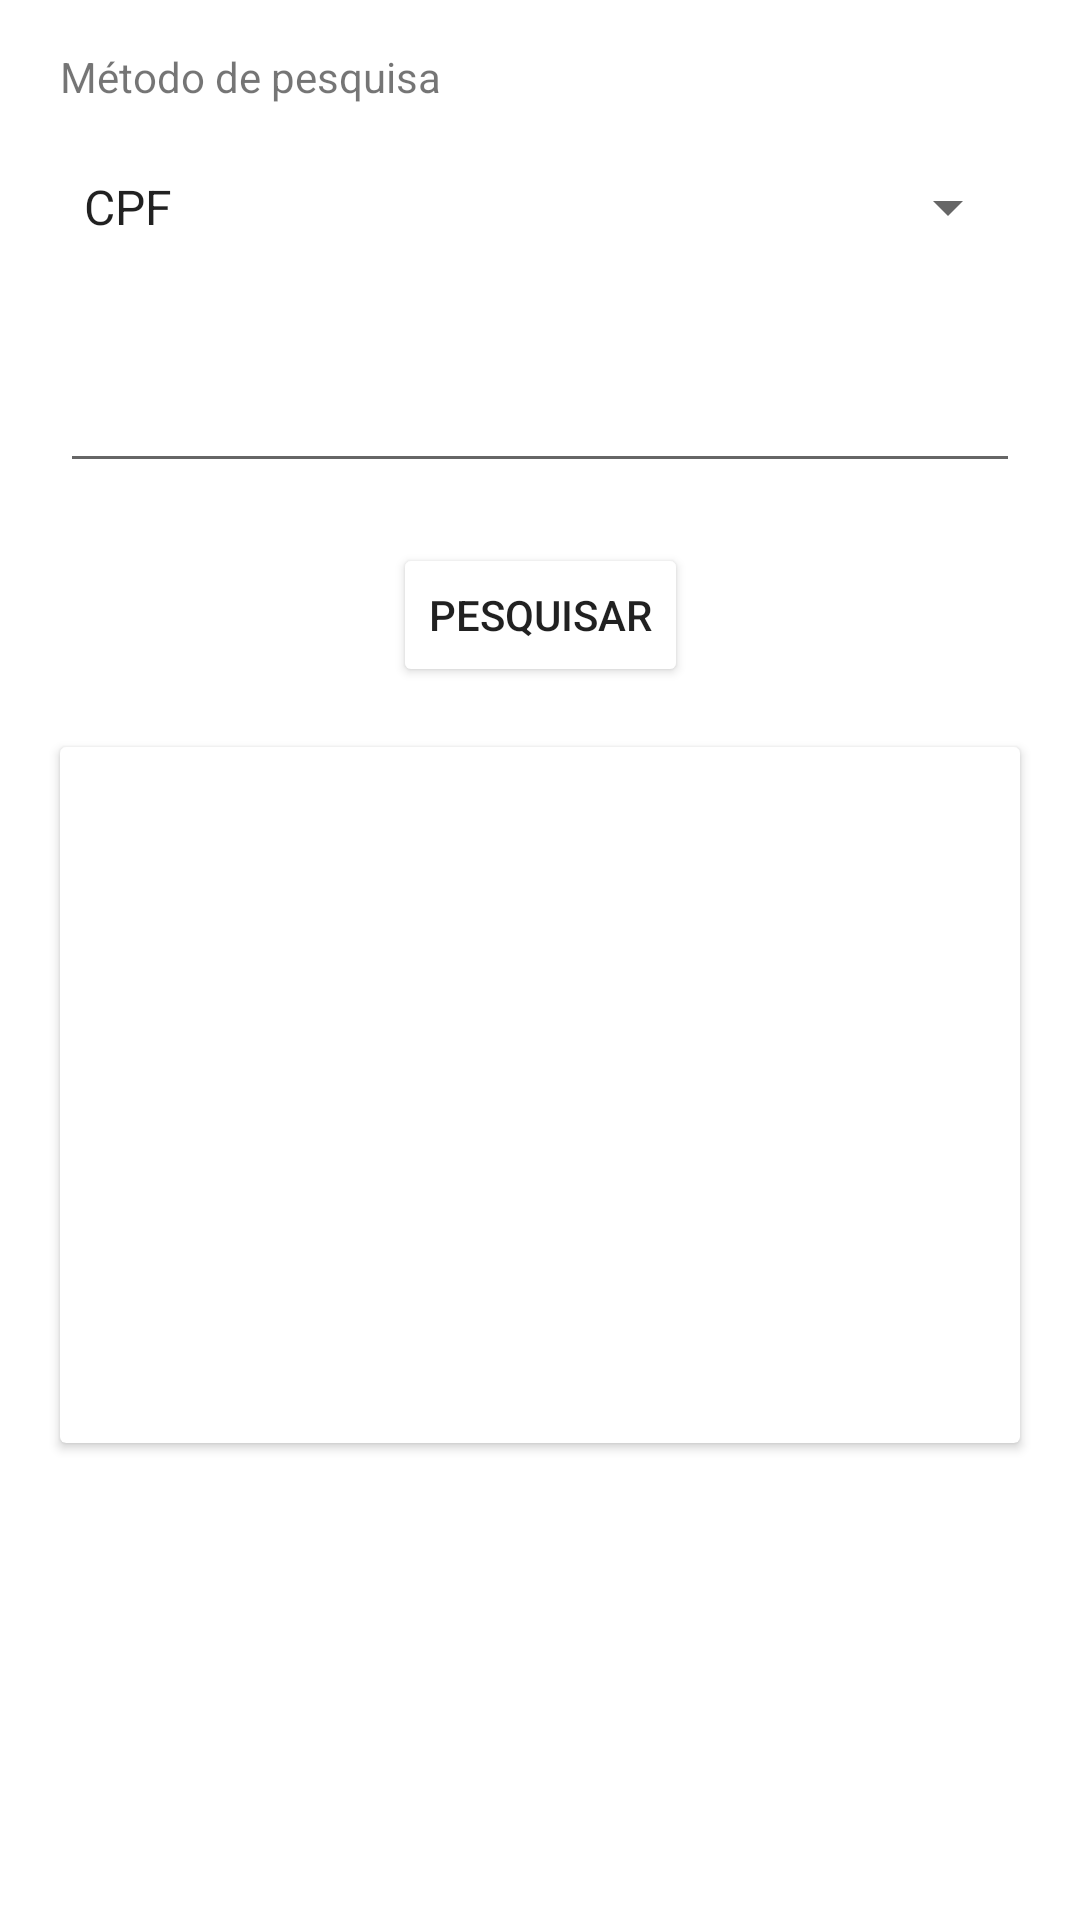

Here is an Android app screen rendered from its layout file. Give the layout XML and the strings, colors and styles it references.
<!-- AndroidManifest.xml: application theme Theme.Dpmchealthsystem -->
<!-- res/layout/activity_consult_patients.xml -->
<?xml version="1.0" encoding="utf-8"?>
<androidx.constraintlayout.widget.ConstraintLayout xmlns:android="http://schemas.android.com/apk/res/android"
    xmlns:app="http://schemas.android.com/apk/res-auto"
    xmlns:tools="http://schemas.android.com/tools"
    android:layout_width="match_parent"
    android:layout_height="match_parent"
    tools:context=".ConsultPatientsActivity">

    <Spinner
        android:id="@+id/spinner"
        android:layout_width="0dp"
        android:layout_height="48dp"
        android:layout_marginStart="20dp"
        android:layout_marginTop="10dp"
        android:layout_marginEnd="20dp"
        android:entries="@array/default_person_search_entries"
        app:layout_constraintEnd_toEndOf="parent"
        app:layout_constraintStart_toStartOf="parent"
        app:layout_constraintTop_toBottomOf="@+id/textView3" />

    <EditText
        android:id="@+id/personSearchParameter"
        android:layout_width="0dp"
        android:layout_height="wrap_content"
        android:layout_marginStart="20dp"
        android:layout_marginTop="20dp"
        android:layout_marginEnd="20dp"
        android:backgroundTint="@color/redStiletto"
        android:ems="10"
        android:foregroundTint="@color/redStiletto"
        android:inputType="textPersonName"
        android:minHeight="48dp"
        android:textColorHighlight="@color/redStiletto"
        android:textColorLink="@color/redStiletto"
        app:layout_constraintEnd_toEndOf="parent"
        app:layout_constraintStart_toStartOf="parent"
        app:layout_constraintTop_toBottomOf="@+id/spinner"
        tools:ignore="SpeakableTextPresentCheck" />

    <Button
        android:id="@+id/searchButton"
        android:layout_width="wrap_content"
        android:layout_height="wrap_content"
        android:layout_marginTop="20dp"
        android:backgroundTint="@color/redStiletto"
        android:onClick="searchButtonClick"
        android:text="Pesquisar"
        app:layout_constraintEnd_toEndOf="parent"
        app:layout_constraintStart_toStartOf="parent"
        app:layout_constraintTop_toBottomOf="@+id/personSearchParameter" />

    <TextView
        android:id="@+id/textView3"
        android:layout_width="0dp"
        android:layout_height="wrap_content"
        android:layout_marginStart="20dp"
        android:layout_marginTop="16dp"
        android:text="Método de pesquisa"
        app:layout_constraintStart_toStartOf="parent"
        app:layout_constraintTop_toTopOf="parent" />

    <androidx.cardview.widget.CardView
        android:layout_width="0dp"
        android:layout_height="wrap_content"
        android:layout_marginStart="20dp"
        android:layout_marginTop="20dp"
        android:layout_marginEnd="20dp"
        app:layout_constraintEnd_toEndOf="parent"
        app:layout_constraintStart_toStartOf="parent"
        app:layout_constraintTop_toBottomOf="@+id/searchButton">

        <LinearLayout
            android:layout_width="match_parent"
            android:layout_height="match_parent"
            android:orientation="vertical">

            <TextView
                android:id="@+id/name"
                android:layout_width="wrap_content"
                android:layout_height="wrap_content"
                android:paddingStart="10dp"
                android:paddingTop="5dp"
                android:paddingEnd="2dp"
                android:paddingBottom="5dp"
                app:layout_constraintLeft_toLeftOf="parent"
                app:layout_constraintRight_toRightOf="parent" />

            <TextView
                android:id="@+id/birthDate"
                android:layout_width="wrap_content"
                android:layout_height="wrap_content"
                android:paddingStart="10dp"
                android:paddingTop="5dp"
                android:paddingEnd="2dp"
                android:paddingBottom="5dp"
                app:layout_constraintTop_toBottomOf="@id/name" />

            <TextView
                android:id="@+id/email"
                android:layout_width="wrap_content"
                android:layout_height="wrap_content"
                android:paddingStart="10dp"
                android:paddingTop="5dp"
                android:paddingEnd="2dp"
                android:paddingBottom="5dp" />

            <TextView
                android:id="@+id/phone"
                android:layout_width="wrap_content"
                android:layout_height="wrap_content"
                android:paddingStart="10dp"
                android:paddingTop="5dp"
                android:paddingEnd="2dp"
                android:paddingBottom="5dp" />

            <TextView
                android:id="@+id/bloodType"
                android:layout_width="wrap_content"
                android:layout_height="wrap_content"
                android:paddingStart="10dp"
                android:paddingTop="5dp"
                android:paddingEnd="2dp"
                android:paddingBottom="5dp" />

            <TextView
                android:id="@+id/medicalConditions"
                android:layout_width="wrap_content"
                android:layout_height="wrap_content"
                android:paddingStart="10dp"
                android:paddingTop="5dp"
                android:paddingEnd="2dp"
                android:paddingBottom="5dp" />

            <TextView
                android:id="@+id/allergies"
                android:layout_width="wrap_content"
                android:layout_height="wrap_content"
                android:paddingStart="10dp"
                android:paddingTop="5dp"
                android:paddingEnd="2dp"
                android:paddingBottom="5dp" />

            <TextView
                android:id="@+id/comments"
                android:layout_width="wrap_content"
                android:layout_height="wrap_content"
                android:paddingStart="10dp"
                android:paddingTop="5dp"
                android:paddingEnd="2dp"
                android:paddingBottom="5dp" />
        </LinearLayout>
    </androidx.cardview.widget.CardView>

</androidx.constraintlayout.widget.ConstraintLayout>
<!-- resources referenced by this layout -->
<resources>
  <string-array name="default_person_search_entries">
          <item>CPF</item>
          <item>E-mail</item>
          <item>ID</item>
      </string-array>
  <style name="Theme.Dpmchealthsystem" parent="Theme.MaterialComponents.DayNight.DarkActionBar">
          
          <item name="colorPrimary">@color/purple_500</item>
          <item name="colorPrimaryVariant">@color/purple_700</item>
          <item name="colorOnPrimary">@color/white</item>
          
          <item name="colorSecondary">@color/teal_200</item>
          <item name="colorSecondaryVariant">@color/teal_700</item>
          <item name="colorOnSecondary">@color/black</item>
          
          <item name="android:statusBarColor" tools:targetApi="l">?attr/colorPrimaryVariant</item>
          
      </style>
  <color name="purple_500">#FF6200EE</color>
  <color name="purple_700">#FF3700B3</color>
  <color name="white">#FFFFFFFF</color>
  <color name="teal_200">#FF03DAC5</color>
  <color name="teal_700">#FF018786</color>
  <color name="black">#FF000000</color>
</resources>
